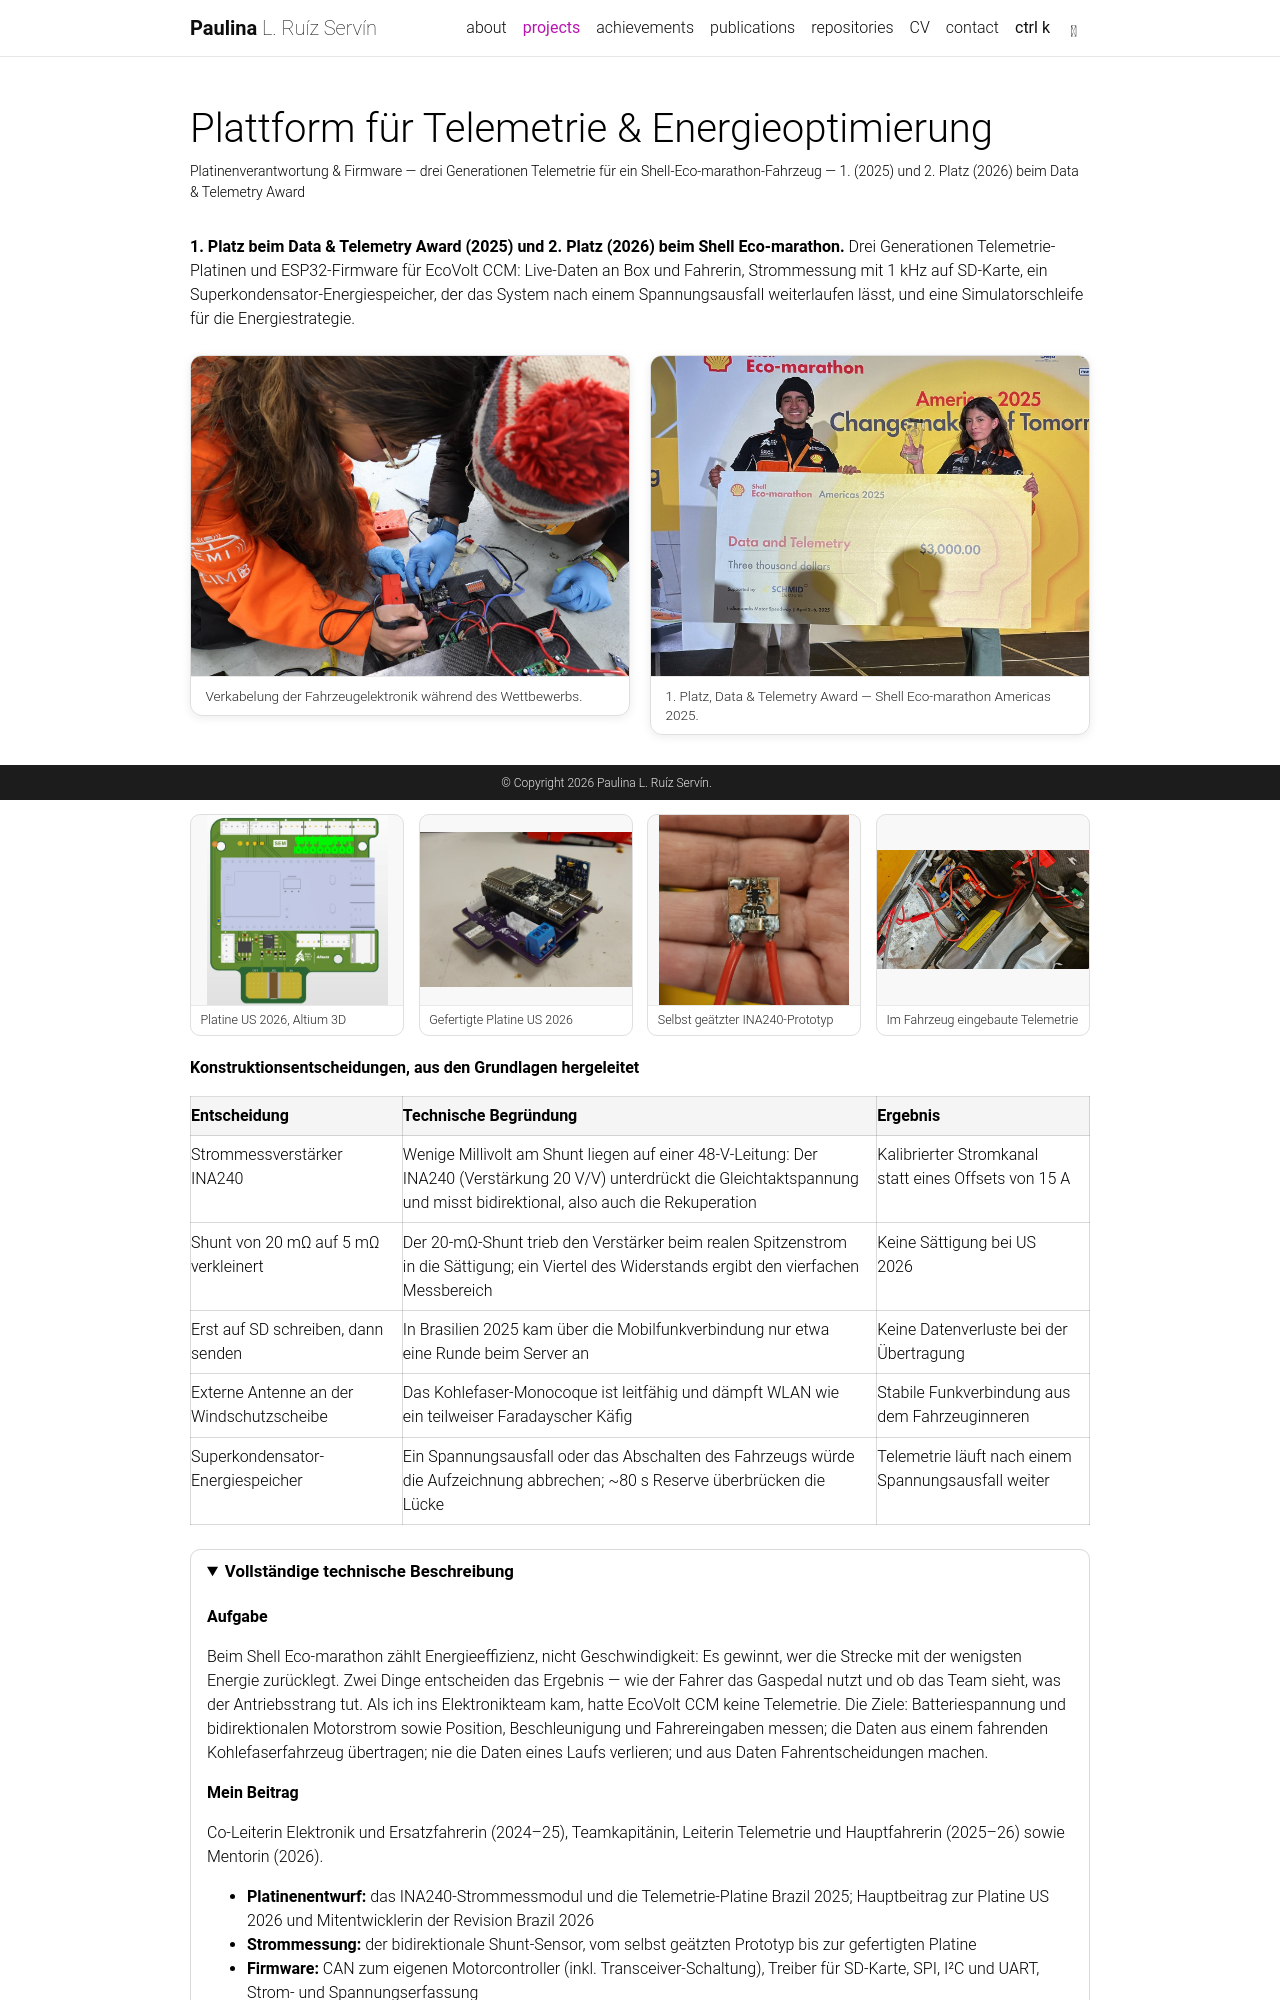

repository: paulinism/paulinism.github.io · page: de/projects/ecovolt-telemetry/index.html · generator: jekyll

---
layout: page
permalink: /de/projects/ecovolt-telemetry/
lang: de
de_project: true
ref: ecovolt-telemetry
title: Plattform für Telemetrie & Energieoptimierung
description: Platinenverantwortung & Firmware — drei Generationen Telemetrie für ein Shell-Eco-marathon-Fahrzeug — 1. (2025) und 2. Platz (2026) beim Data & Telemetry Award
img: assets/img/ecovolt-telemetry.jpg
importance: 1
category: Platinen, Embedded, Elektronik
featured: true
tools: ["Altium", "ESP32", "C/C++", "CAN", "MQTT", "Python"]
---

<style>
  img[data-zoomable] { cursor: zoom-in; }
  .medium-zoom-image--opened { object-fit: contain !important; background: transparent !important; }
  .medium-zoom-overlay, .medium-zoom-image--opened { z-index: 1050; }
</style>

<style>
  .tel-grid { display: grid; grid-template-columns: repeat(auto-fit, minmax(260px, 1fr)); gap: 1.25rem; margin: 1.5rem 0; align-items: start; }
  .tel-grid.single { grid-template-columns: minmax(0, 720px); justify-content: center; }
  .tel-fig { margin: 0; border: 1px solid rgba(128, 128, 128, 0.25); border-radius: 12px; overflow: hidden; box-shadow: 0 2px 10px rgba(0, 0, 0, 0.08); }
  .tel-fig img, .tel-fig video { display: block; width: 100%; height: 320px; object-fit: contain; background: rgba(128, 128, 128, 0.06); }
  .tel-fig.photo img { object-fit: cover; }
  .tel-fig.tall img, .tel-fig.tall video { height: 440px; }
  .tel-fig.auto img, .tel-fig.auto video { height: auto; }
  .tel-fig.sq img, .tel-fig.sq video { aspect-ratio: 1/1; height: auto; object-fit: cover; background: rgba(128, 128, 128, 0.06); }
  .tel-fig figcaption { padding: 0.6rem 0.9rem; font-size: 0.85rem; line-height: 1.4; opacity: 0.85; border-top: 1px solid rgba(128, 128, 128, 0.2); }
  .tel-table { width: 100%; border-collapse: collapse; margin: 1rem 0 1.5rem; font-size: 0.92rem; }
  .tel-table th, .tel-table td { border: 1px solid rgba(128, 128, 128, 0.3); padding: 0.5rem 0.65rem; vertical-align: top; text-align: left; }
  .tel-table th { background: rgba(128, 128, 128, 0.08); }
  .tel-grid.tel-grid-battery { grid-template-columns: 2fr 1fr; }
  .tel-grid.tel-grid-battery .tel-fig img { height: 360px; object-fit: cover; }
  .tel-grid.tel-grid-ergo { grid-template-columns: minmax(0, 0.8fr) minmax(0, 1.4fr); }
  .tel-grid.tel-grid-ergo .tel-fig img { height: auto; }
  .tel-grid.tel-grid-ergo .tel-fig.tall-shot { grid-row: span 2; }
  .tel-grid.tel-grid-ergo .tel-fig.tall-shot img { object-fit: contain; background: #fff; }
  @media (max-width: 767px) {
    .tel-grid.tel-grid-ergo { grid-template-columns: minmax(0, 1fr); }
    .tel-grid.tel-grid-ergo .tel-fig.tall-shot { grid-row: auto; width: 100%; max-width: 420px; margin: 0 auto; }
  }
  .tel-grid.tel-grid-pair .tel-fig img { aspect-ratio: 1202 / 1102; height: auto; object-fit: cover; }
</style>

**1. Platz beim Data & Telemetry Award (2025) und 2. Platz (2026) beim Shell Eco-marathon.** Drei Generationen Telemetrie-Platinen und ESP32-Firmware für EcoVolt CCM: Live-Daten an Box und Fahrerin, Strommessung mit 1 kHz auf SD-Karte, ein Superkondensator-Energiespeicher, der das System nach einem Spannungsausfall weiterlaufen lässt, und eine Simulatorschleife für die Energiestrategie.

<div class="tel-grid">
  <figure class="tel-fig photo"><img data-zoomable src="{{ 'assets/img/tel-wiring.jpg' | relative_url }}" alt="Paulina verkabelt die Telemetrie-Elektronik beim Wettbewerb"><figcaption>Verkabelung der Fahrzeugelektronik während des Wettbewerbs.</figcaption></figure>
  <figure class="tel-fig photo"><img data-zoomable src="{{ 'assets/img/tel-award-2025.jpg' | relative_url }}" alt="Data and Telemetry Award, Shell Eco-marathon Americas 2025"><figcaption>1. Platz, Data &amp; Telemetry Award — Shell Eco-marathon Americas 2025.</figcaption></figure>
</div>
